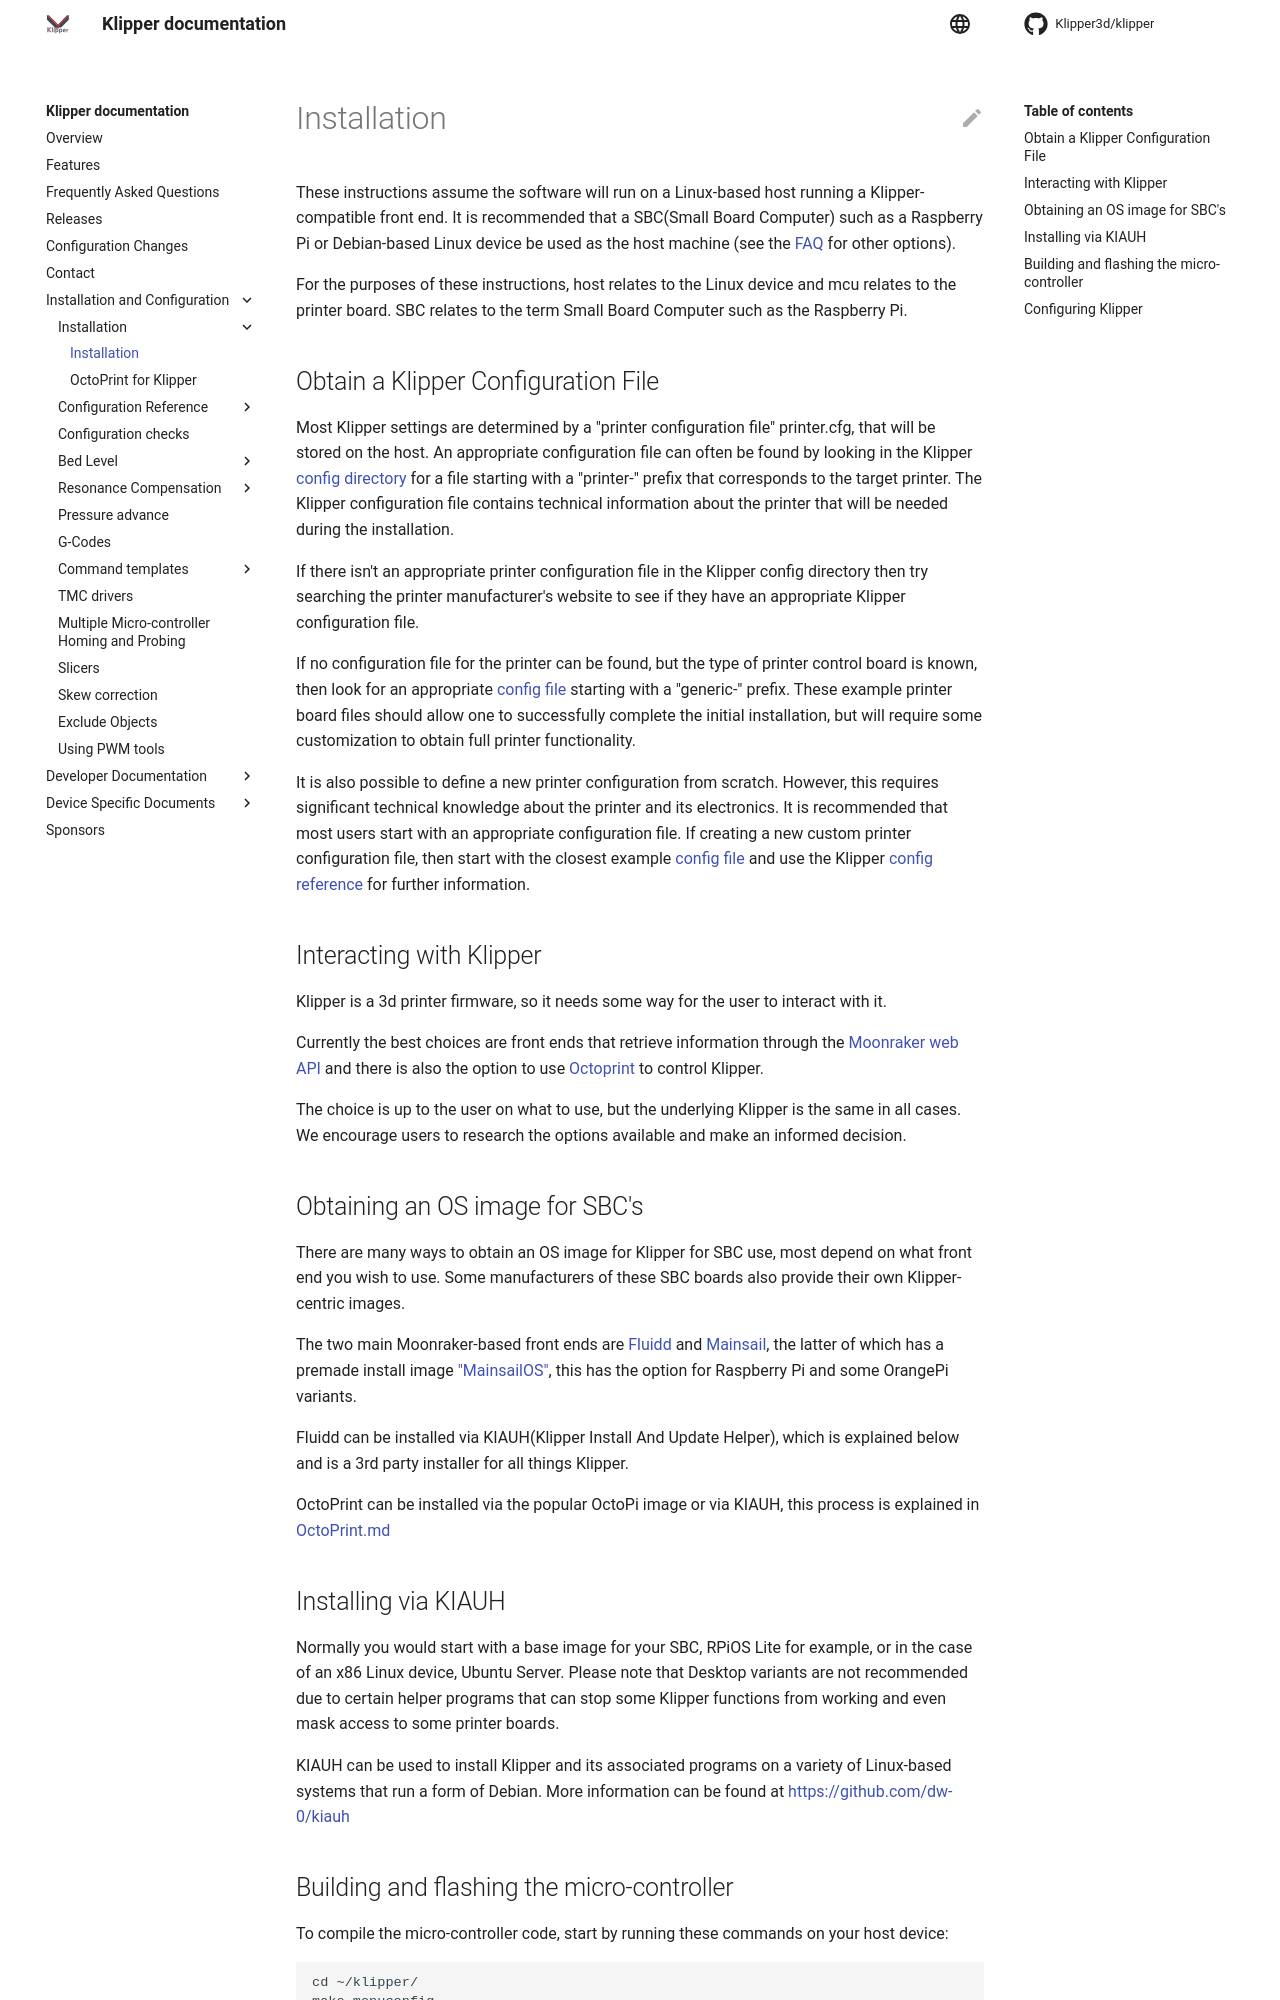

repository: tuke-code/klipper · page: Installation.html · generator: mkdocs

# Installation

These instructions assume the software will run on a Linux-based host
running a Klipper-compatible front end. It is recommended that a
SBC(Small Board Computer) such as a Raspberry Pi or Debian-based Linux
device be used as the host machine (see the
[FAQ](FAQ.md#can-i-run-klipper-on-something-other-than-a-raspberry-pi-3)
for other options).

For the purposes of these instructions, host relates to the Linux device and
mcu relates to the printer board. SBC relates to the term Small Board Computer
such as the Raspberry Pi.

## Obtain a Klipper Configuration File

Most Klipper settings are determined by a "printer configuration file"
printer.cfg, that will be stored on the host. An appropriate configuration
file can often be found by looking in the Klipper
[config directory](../config/) for a file starting with a "printer-"
prefix that corresponds to the target printer. The Klipper
configuration file contains technical information about the printer
that will be needed during the installation.

If there isn't an appropriate printer configuration file in the
Klipper config directory then try searching the printer manufacturer's
website to see if they have an appropriate Klipper configuration file.

If no configuration file for the printer can be found, but the type of
printer control board is known, then look for an appropriate
[config file](../config/) starting with a "generic-" prefix. These
example printer board files should allow one to successfully complete
the initial installation, but will require some customization to
obtain full printer functionality.

It is also possible to define a new printer configuration from
scratch. However, this requires significant technical knowledge about
the printer and its electronics. It is recommended that most users
start with an appropriate configuration file. If creating a new custom
printer configuration file, then start with the closest example
[config file](../config/) and use the Klipper
[config reference](Config_Reference.md) for further information.

## Interacting with Klipper

Klipper is a 3d printer firmware, so it needs some way for the user to
interact with it.

Currently the best choices are front ends that retrieve information through
the [Moonraker web API](https://moonraker.readthedocs.io/) and there is also
the option to use [Octoprint](https://octoprint.org/) to control Klipper.

The choice is up to the user on what to use, but the underlying Klipper is the
same in all cases. We encourage users to research the options available and
make an informed decision.

## Obtaining an OS image for SBC's

There are many ways to obtain an OS image for Klipper for SBC use, most depend on
what front end you wish to use. Some manufacturers of these SBC boards also provide
their own Klipper-centric images.

The two main Moonraker-based front ends are [Fluidd](https://docs.fluidd.xyz/)
and [Mainsail](https://docs.mainsail.xyz/), the latter of which has a premade install
image ["MainsailOS"](https://docs-os.mainsail.xyz/), this has the option for Raspberry Pi
and some OrangePi variants.

Fluidd can be installed via KIAUH(Klipper Install And Update Helper), which
is explained below and is a 3rd party installer for all things Klipper.

OctoPrint can be installed via the popular OctoPi image or via KIAUH, this
process is explained in [OctoPrint.md](OctoPrint.md)

## Installing via KIAUH

Normally you would start with a base image for your SBC, RPiOS Lite for example,
or in the case of an x86 Linux device, Ubuntu Server. Please note that Desktop
variants are not recommended due to certain helper programs that can stop some
Klipper functions from working and even mask access to some printer boards.

KIAUH can be used to install Klipper and its associated programs on a variety
of Linux-based systems that run a form of Debian. More information can be found
at https://github.com/dw-0/kiauh
